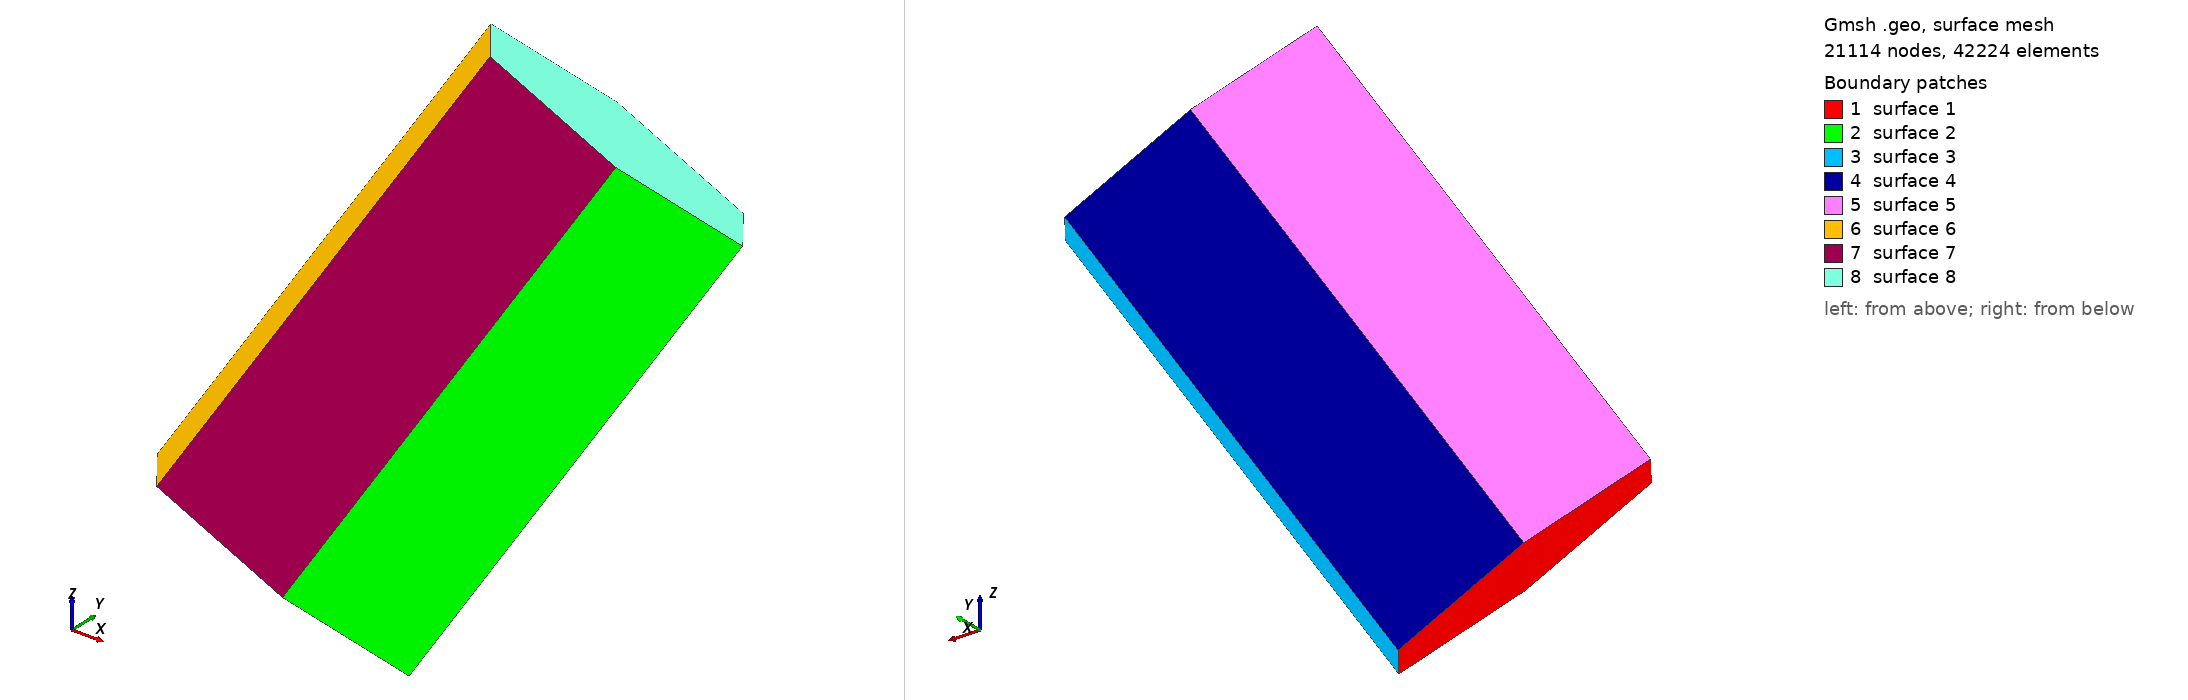

Gmsh geometry script, surface-meshed: 21114 nodes, 42224 surface elements. Boundary patches (legend numbers): 1 surface 1, 2 surface 2, 3 surface 3, 4 surface 4, 5 surface 5, 6 surface 6, 7 surface 7, 8 surface 8. Left view from above one corner, right view from below the opposite corner. The script declares no physical surfaces, so the legend lists its geometric surfaces. The drawing asked Gmsh for element sizes between 1% and 20% of the model's largest extent; the script's own settings can give other sizes.

=== hex6.geo (drawn) ===
e = 4.5180722891566266e-05/2;   // mesh element size

Point(1)= {4.210425/5*1e-3, -4.800591/5*1e-3 + 0.0001, 16.17312/5*1e-3 + 0.1 * 1e-3 + 0.0001, e};
Point(2)= {2.363343/5*1e-3, -2.375816/5*1e-3 + 0.0001, 15.15052/5*1e-3 + 0.1 * 1e-3 + 0.0001, e};
Point(3)= {3.527801/5*1e-3, -0.246669/5*1e-3 + 0.0001, 13.04151/5*1e-3 + 0.1 * 1e-3 + 0.0001, e};
Point(4)= {6.539361/5*1e-3, -0.5423192/5*1e-3 + 0.0001, 11.95513/5*1e-3 + 0.1 * 1e-3 + 0.0001, e};
Point(5)= {8.386454/5*1e-3, -2.967116/5*1e-3 + 0.0001, 12.97775/5*1e-3 + 0.1 * 1e-3 + 0.0001, e};
Point(6)= {7.221985/5*1e-3, -5.096241/5*1e-3 + 0.0001, 15.08674/5*1e-3 + 0.1 * 1e-3 + 0.0001, e};
Point(7)= {4.058014/5*1e-3, -10.57641/5*1e-3 + 0.0001, 7.807281/5*1e-3 + 0.1 * 1e-3 + 0.0001, e};
Point(8)= {5.222482/5*1e-3, -8.447258/5*1e-3 + 0.0001, 5.698274/5*1e-3 + 0.1 * 1e-3 + 0.0001, e};
Point(9)= {3.37539/5*1e-3, -6.022482/5*1e-3 + 0.0001, 4.675674/5*1e-3 + 0.1 * 1e-3 + 0.0001, e};
Point(10)= {0.3638369/5*1e-3, -5.726832/5*1e-3 + 0.0001, 5.762057/5*1e-3 + 0.1 * 1e-3 + 0.0001, e};
Point(11)= {-0.8006288/5*1e-3, -7.855958/5*1e-3 + 0.0001, 7.87104/5*1e-3 + 0.1 * 1e-3 + 0.0001, e};
Point(12)= {1.046456/5*1e-3, -10.28076/5*1e-3 + 0.0001, 8.893664/5*1e-3 + 0.1 * 1e-3 + 0.0001, e};

Line(1) = {7,8};
Line(2) = {8,9};
Line(3) = {9,10};
Line(4) = {10,11};
Line(5) = {11,12};
Line(6) = {12,7};
Line(7) = {1,12};
Line(8) = {2,11};
Line(9) = {3,10};
Line(10) = {4,9};
Line(11) = {5,8};
Line(12) = {6,7};
Line(13) = {1,6};
Line(14) = {6,5};
Line(15) = {5,4};
Line(16) = {4,3};
Line(17) = {3,2};
Line(18) = {2,1};

Line Loop(1) = {-1, -6, -5, -4, -3, -2};
Line Loop(2) = {1, -11, -14, 12};
Line Loop(3) = {2,-10,-15,11};
Line Loop(4) = {3,-9,-16,10};
Line Loop(5) = {4, -8, -17, 9};
Line Loop(6) = {5, -7, -18, 8};
Line Loop(7) = {6, -12, -13, 7};
Line Loop(8) = {13, 14, 15, 16, 17, 18};

Plane Surface(1) = {1};
Plane Surface(2) = {2};
Plane Surface(3) = {3};
Plane Surface(4) = {4};
Plane Surface(5) = {5};
Plane Surface(6) = {6};
Plane Surface(7) = {7};
Plane Surface(8) = {8};
